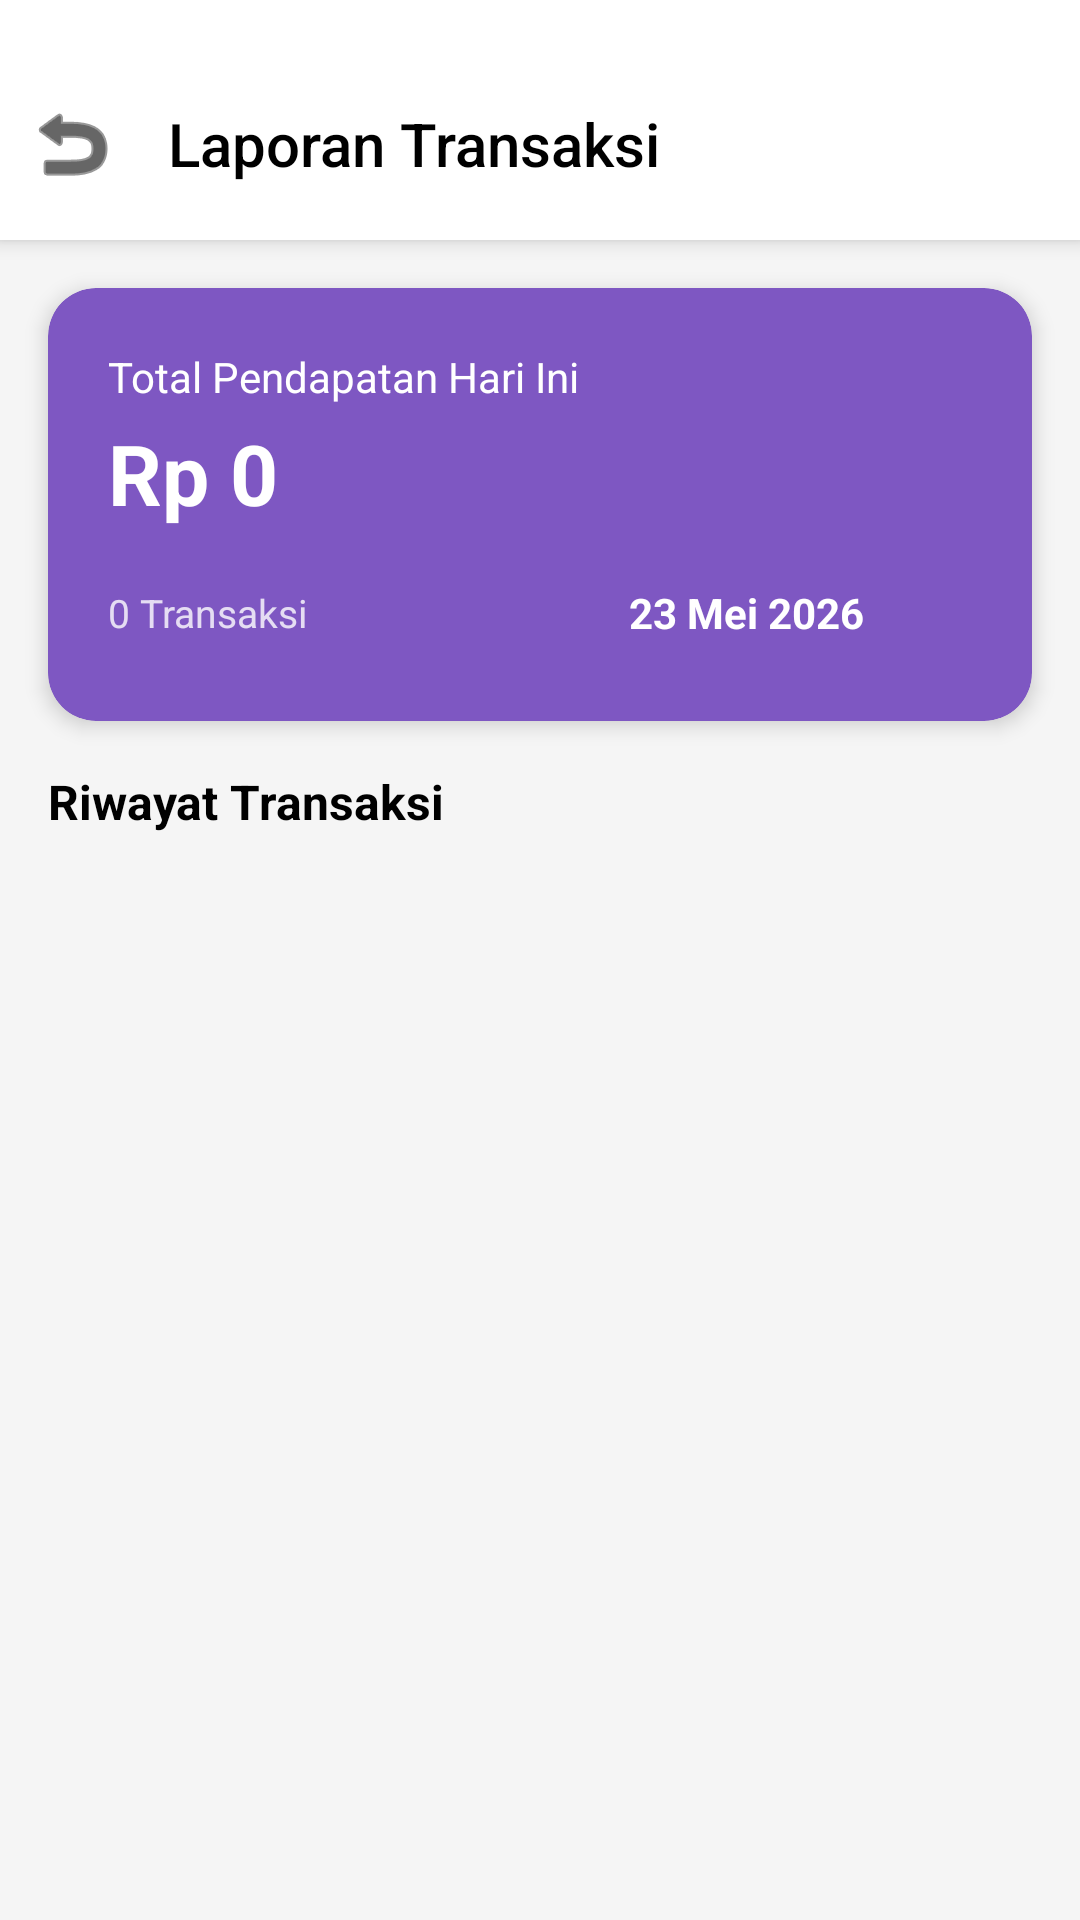

Write the Android layout XML for this screen, with the resource values it uses.
<!-- AndroidManifest.xml: application theme Theme.Valen_penjualan -->
<!-- res/layout/activity_laporan.xml -->
<?xml version="1.0" encoding="utf-8"?>
<androidx.constraintlayout.widget.ConstraintLayout xmlns:android="http://schemas.android.com/apk/res/android"
    xmlns:app="http://schemas.android.com/apk/res-auto"
    xmlns:tools="http://schemas.android.com/tools"
    android:layout_width="match_parent"
    android:layout_height="match_parent"
    android:background="?attr/backgroundColor"
    tools:context=".LaporanActivity">

    
    <LinearLayout
        android:id="@+id/topBar"
        android:layout_width="match_parent"
        android:layout_height="wrap_content"
        android:minHeight="?actionBarSize"
        android:paddingTop="24dp"
        android:paddingBottom="8dp"
        android:background="?attr/toolbarBackground"
        android:elevation="4dp"
        android:gravity="center_vertical"
        android:orientation="horizontal"
        app:layout_constraintTop_toTopOf="parent">

        <ImageButton
            android:id="@+id/btnBack"
            android:layout_width="48dp"
            android:layout_height="48dp"
            android:background="?attr/selectableItemBackgroundBorderless"
            android:src="@android:drawable/ic_menu_revert"
            app:tint="?attr/customTextColorPrimary" />

        <TextView
            android:layout_width="wrap_content"
            android:layout_height="wrap_content"
            android:layout_marginStart="8dp"
            android:fontFamily="sans-serif-medium"
            android:text="Laporan Transaksi"
            android:textColor="?attr/customTextColorPrimary"
            android:textSize="20sp" />
    </LinearLayout>

    
    <androidx.cardview.widget.CardView
        android:id="@+id/summaryCard"
        android:layout_width="match_parent"
        android:layout_height="wrap_content"
        android:layout_marginHorizontal="16dp"
        android:layout_marginTop="16dp"
        app:cardBackgroundColor="@color/blue_purple"
        app:cardCornerRadius="16dp"
        app:cardElevation="4dp"
        app:layout_constraintTop_toBottomOf="@id/topBar">

        <LinearLayout
            android:layout_width="match_parent"
            android:layout_height="wrap_content"
            android:orientation="vertical"
            android:padding="20dp">

            <TextView
                android:layout_width="wrap_content"
                android:layout_height="wrap_content"
                android:text="Total Pendapatan Hari Ini"
                android:textColor="@android:color/white"
                android:textSize="14sp" />

            <TextView
                android:id="@+id/tvTotalHariIni"
                android:layout_width="wrap_content"
                android:layout_height="wrap_content"
                android:layout_marginTop="4dp"
                android:text="Rp 0"
                android:textColor="@android:color/white"
                android:textSize="28sp"
                android:textStyle="bold" />

            <LinearLayout
                android:layout_width="match_parent"
                android:layout_height="wrap_content"
                android:layout_marginTop="12dp"
                android:orientation="horizontal"
                android:gravity="center_vertical">

                <TextView
                    android:id="@+id/tvJumlahTransaksi"
                    android:layout_width="0dp"
                    android:layout_height="wrap_content"
                    android:layout_weight="1"
                    android:text="0 Transaksi"
                    android:textColor="#CCFFFFFF"
                    android:textSize="13sp" />

                <LinearLayout
                    android:layout_width="wrap_content"
                    android:layout_height="wrap_content"
                    android:orientation="horizontal"
                    android:gravity="center_vertical">

                    <ImageButton
                        android:id="@+id/btnPrevDay"
                        android:layout_width="32dp"
                        android:layout_height="32dp"
                        android:background="?attr/selectableItemBackgroundBorderless"
                        android:src="@drawable/ic_arrow_left"
                        android:contentDescription="Hari Sebelumnya"
                        app:tint="#FFFFFFFF" />

                    <TextView
                        android:id="@+id/tvTanggalHariIni"
                        android:layout_width="wrap_content"
                        android:layout_height="wrap_content"
                        android:layout_marginHorizontal="4dp"
                        android:text="23 Mei 2026"
                        android:textColor="#FFFFFFFF"
                        android:textSize="14sp"
                        android:textStyle="bold" />

                    <ImageButton
                        android:id="@+id/btnNextDay"
                        android:layout_width="32dp"
                        android:layout_height="32dp"
                        android:background="?attr/selectableItemBackgroundBorderless"
                        android:src="@drawable/ic_arrow_right"
                        android:contentDescription="Hari Berikutnya"
                        app:tint="#FFFFFFFF" />
                </LinearLayout>
            </LinearLayout>
        </LinearLayout>
    </androidx.cardview.widget.CardView>

    
    <TextView
        android:id="@+id/tvLabelRiwayat"
        android:layout_width="match_parent"
        android:layout_height="wrap_content"
        android:layout_marginHorizontal="16dp"
        android:layout_marginTop="16dp"
        android:text="Riwayat Transaksi"
        android:textColor="?attr/customTextColorPrimary"
        android:textSize="16sp"
        android:textStyle="bold"
        app:layout_constraintTop_toBottomOf="@id/summaryCard" />

    
    <androidx.recyclerview.widget.RecyclerView
        android:id="@+id/rvTransaksi"
        android:layout_width="0dp"
        android:layout_height="0dp"
        android:layout_marginTop="8dp"
        android:clipToPadding="false"
        android:paddingHorizontal="12dp"
        android:paddingBottom="16dp"
        app:layout_constraintBottom_toBottomOf="parent"
        app:layout_constraintEnd_toEndOf="parent"
        app:layout_constraintStart_toStartOf="parent"
        app:layout_constraintTop_toBottomOf="@id/tvLabelRiwayat" />

    
    <TextView
        android:id="@+id/tvEmpty"
        android:layout_width="wrap_content"
        android:layout_height="wrap_content"
        android:text="Belum ada transaksi hari ini"
        android:textColor="?attr/customTextColorSecondary"
        android:textSize="15sp"
        android:visibility="gone"
        app:layout_constraintBottom_toBottomOf="parent"
        app:layout_constraintEnd_toEndOf="parent"
        app:layout_constraintStart_toStartOf="parent"
        app:layout_constraintTop_toBottomOf="@id/tvLabelRiwayat" />

</androidx.constraintlayout.widget.ConstraintLayout>
<!-- resources referenced by this layout -->
<resources>
  <color name="blue_purple">#FF7E57C2</color>
  <style name="Theme.Valen_penjualan" parent="Base.Theme.Valen_penjualan" />
  <style name="Base.Theme.Valen_penjualan" parent="Theme.Material3.DayNight.NoActionBar">
          <item name="colorPrimary">@color/purple</item>
          <item name="android:statusBarColor">@color/purple</item>
          <item name="backgroundColor">@color/background_light</item>
          <item name="cardBackgroundColor">@color/card_background_light</item>
          <item name="customTextColorPrimary">@color/text_primary_light</item>
          <item name="customTextColorSecondary">@color/text_secondary_light</item>
          <item name="android:textColor">@color/text_primary_light</item>
          <item name="android:textColorHint">@color/text_secondary_light</item>
          <item name="android:textColorPrimary">@color/text_primary_light</item>
          <item name="android:textColorSecondary">@color/text_secondary_light</item>
          <item name="toolbarBackground">#FFFFFF</item>
      </style>
  <color name="purple">#FF9C27B0</color>
  <color name="background_light">#FFF5F5F5</color>
  <color name="card_background_light">#FFFFFFFF</color>
  <color name="text_primary_light">#FF000000</color>
  <color name="text_secondary_light">#FF424242</color>
</resources>
